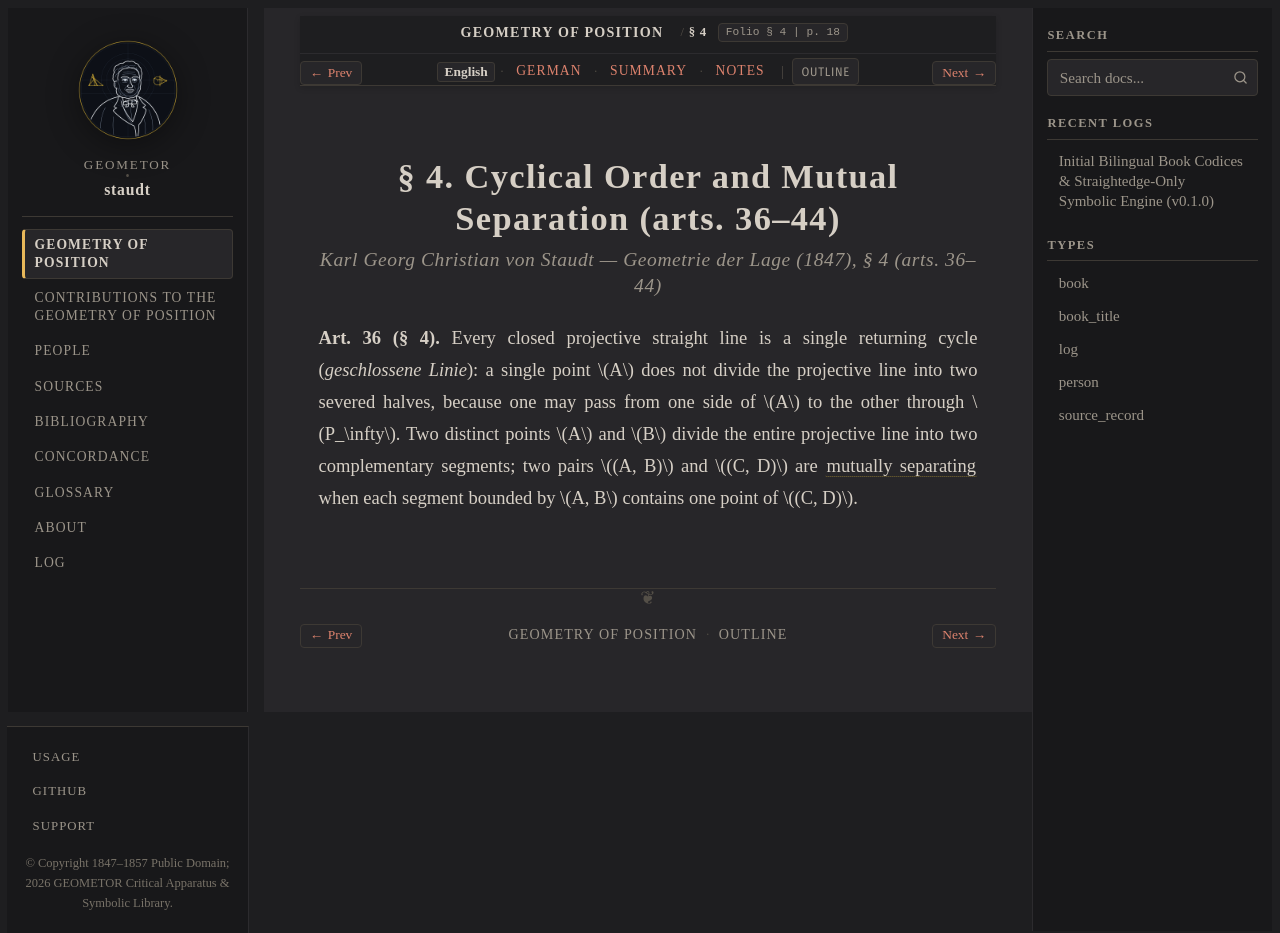

repository: geometor/staudt · page: geometrie_der_lage/sec_04/index.html · generator: sphinx

:layout: book
:canonical_id: § 4
:breadcrumb_title: § 4
:order: 5
:folio: § 4
:tracks: English: index | German: de | Summary: summary | Notes: notes

.. _geometrie-sec_04-en:
.. _geometrie-sec_04:
.. _geometrie-sec-04-en:
.. _geometrie-sec-04:

.. folio:: § 4
   :page: 18

§ 4. Cyclical Order and Mutual Separation (arts. 36–44)
=======================================================

.. rubric:: Karl Georg Christian von Staudt — *Geometrie der Lage* (1847), § 4 (arts. 36–44)

**Art. 36 (§ 4).** Every closed projective straight line is a single returning cycle (*geschlossene Linie*): a single point :math:`A` does not divide the projective line into two severed halves, because one may pass from one side of :math:`A` to the other through :math:`P_\infty`. Two distinct points :math:`A` and :math:`B` divide the entire projective line into two complementary segments; two pairs :math:`(A, B)` and :math:`(C, D)` are :term:`mutually separating <getrennte-paare>` when each segment bounded by :math:`A, B` contains one point of :math:`(C, D)`.

.. toctree::
   :hidden:

   de
   summary
   notes
